Run: headless pygame with SDL's dummy video driver; simulated clock (each Clock.tick advances the game by its frame time, no real sleeping); random seed 0; keys injected as events and as key.get_pressed() state; mouse plan: one left click at the window centre at the start of phase 2, then a move to the lower-right quarter at the start of phase 3.
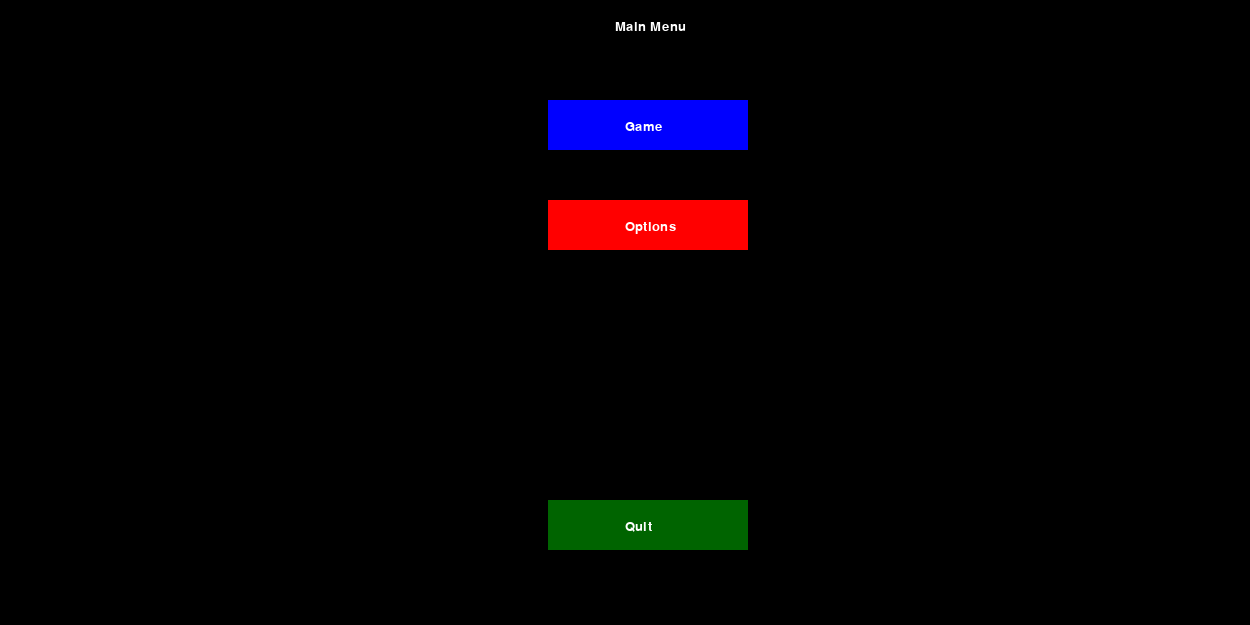
Frame 1 of 4 · flips 1–60 · no input
Frame 2 of 4 · flips 61–180 · clicked the window centre · tapped SPACE, RETURN · held RIGHT (→), D · screen unchanged from frame 1, image omitted
Frame 3 of 4 · flips 181–300 · moved the mouse to the lower-right quarter · held DOWN (↓), S · screen unchanged from frame 2, image omitted
Frame 4 of 4 · flips 301–420 · held LEFT (←), A, UP (↑), W · screen unchanged from frame 3, image omitted

The pygame program that drew these frames:

#!/usr/bin/python3.4
# Setup Python ----------------------------------------------- #
import pygame, sys
 
# Setup pygame/window ---------------------------------------- #

WINDOW_HEIGHT = 625
WINDOW_WIDTH = 1250

mainClock = pygame.time.Clock()
from pygame.locals import *
pygame.init()
pygame.display.set_caption('game base')
screen = pygame.display.set_mode((WINDOW_WIDTH, WINDOW_HEIGHT),0,32)

print(pygame.font.get_fonts())


 
font = pygame.font.SysFont(None, 20)
 
def draw_text(text, font, color, surface, x, y):
    textobj = font.render(text, 1, color)
    textrect = textobj.get_rect()
    textrect.topleft = (x, y)
    surface.blit(textobj, textrect)
 
click = False
 
def main_menu():
    while True:
 
        screen.fill((0,0,0))
        draw_text('Main Menu', font, (255, 255, 255), screen, (WINDOW_WIDTH/2)-10, 20)
 
        mx, my = pygame.mouse.get_pos()
 
        menu_button_1 = pygame.Rect((WINDOW_WIDTH/2)-77, 100, 200, 50)
        menu_button_2 = pygame.Rect((WINDOW_WIDTH/2)-77, 200, 200, 50)
        menu_button_3 = pygame.Rect((WINDOW_WIDTH/2)-77, 500, 200, 50)
        if menu_button_1.collidepoint((mx, my)):
            if click:
                game()
        if menu_button_2.collidepoint((mx, my)):
            if click:
                options()
        if menu_button_3.collidepoint((mx, my)):
            if click:
                quit()
        pygame.draw.rect(screen, (0, 0, 255), menu_button_1)
        draw_text('Game', font, (255,255,255), screen, WINDOW_WIDTH/2,120)
        pygame.draw.rect(screen, (255, 0, 0), menu_button_2)
        draw_text('Options', font, (255,255,255), screen, WINDOW_WIDTH/2,220)
        pygame.draw.rect(screen, (0, 100, 0), menu_button_3)
        draw_text('Quit', font, (255,255,255), screen, WINDOW_WIDTH/2,520)
 
 
        click = False
        for event in pygame.event.get():
            if event.type == QUIT:
                pygame.quit()
                sys.exit()
            if event.type == KEYDOWN:
                if event.key == K_ESCAPE:
                    pygame.quit()
                    sys.exit()
            if event.type == MOUSEBUTTONDOWN:
                if event.button == 1:
                    click = True
 
        pygame.display.update()
        mainClock.tick(60)
 
def game():
    running = True
    while running:
        screen.fill((0,0,0))
        
        draw_text('Game', font, (255, 255, 255), screen, (WINDOW_WIDTH/2)-10, 20)
        draw_text('Play', font, (255,255,255), screen, WINDOW_WIDTH/2,120)
        game_button_1 = pygame.Rect((WINDOW_WIDTH/2)-77, 100, 200, 50)
        draw_text('Back', font, (255, 255, 255), screen, (WINDOW_WIDTH/2)-10, 220)
        game_button_2 = pygame.Rect((WINDOW_WIDTH/2)-77, 200, 200, 50)
        pygame.draw.rect(screen, (0, 0, 255), game_button_1)
        pygame.draw.rect(screen, (255, 0, 0), game_button_2)
        draw_text('Play', font, (255,255,255), screen, WINDOW_WIDTH/2,120)
        for event in pygame.event.get():
            if event.type == QUIT:
                pygame.quit()
                sys.exit()
            if event.type == KEYDOWN:
                if event.key == K_ESCAPE:
                    running = False
        
        pygame.display.update()
        mainClock.tick(60)
 
def options():
    running = True
    while running:
        screen.fill((0,0,0))
 
        draw_text('options', font, (255, 255, 255), screen, 20, 20)
        for event in pygame.event.get():
            if event.type == QUIT:
                pygame.quit()
                sys.exit()
            if event.type == KEYDOWN:
                if event.key == K_ESCAPE:
                    running = False
        
        pygame.display.update()
        mainClock.tick(60)
 
main_menu()
